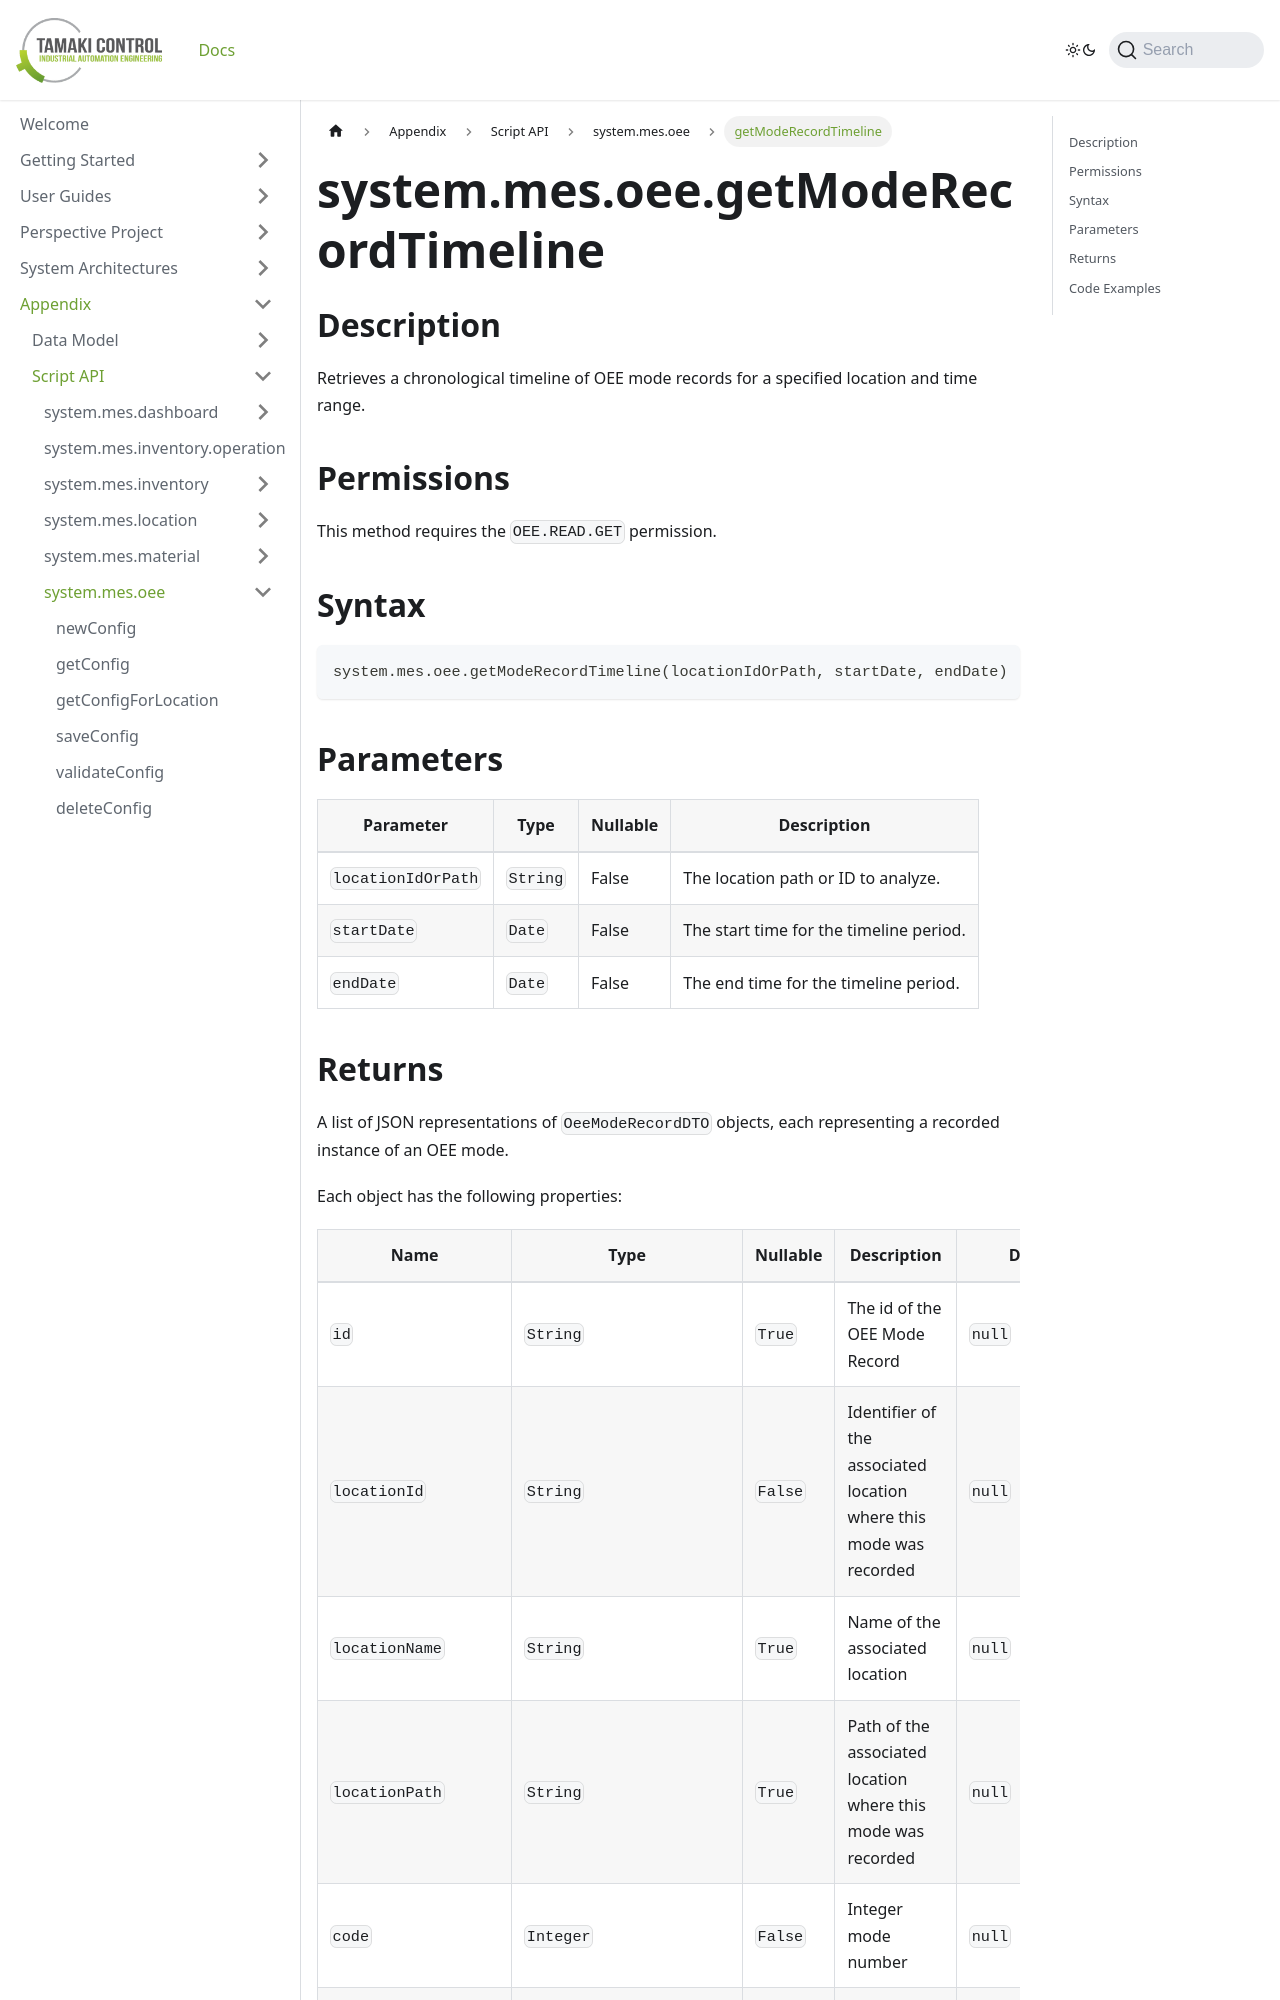

repository: TamakiControl/tamaki-mes-docs · page: docs/appendix/script-api/oee-script-api/get-mode-record-timeline/index.html · generator: docusaurus

---
title: getModeRecordTimeline
description: Retrieve a chronological timeline of OEE mode records.
sidebar_position: 37
---

# system.mes.oee.getModeRecordTimeline

## Description

Retrieves a chronological timeline of OEE mode records for a specified location and time range.

## Permissions

This method requires the `OEE.READ.GET` permission.

## Syntax

```python
system.mes.oee.getModeRecordTimeline(locationIdOrPath, startDate, endDate)
```

## Parameters

| Parameter          | Type     | Nullable | Description                             |
| ------------------ | -------- | -------- | --------------------------------------- |
| `locationIdOrPath` | `String` | False    | The location path or ID to analyze.     |
| `startDate`        | `Date`   | False    | The start time for the timeline period. |
| `endDate`          | `Date`   | False    | The end time for the timeline period.   |
